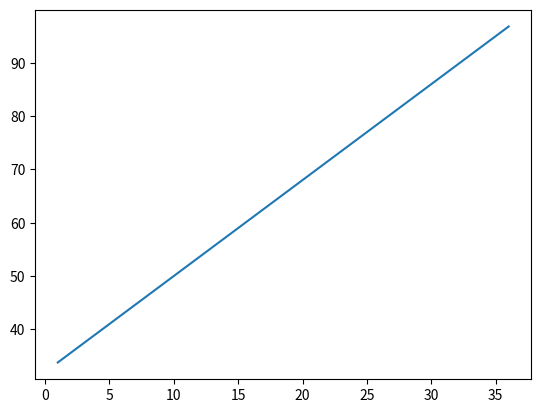

Write the Python code that produced this figure.
#write a function that converts temps from F to C and plot on a graph
#Now it's pretty tho

from matplotlib import pyplot
import math 
from numpy import arange

def f(x):
    return (x * 1.8) + 32

def run():
    xs = list(arange(1, 37))
    ys = []
    for x in xs:
        ys.append(f(x))

    pyplot.plot(xs, ys)
    pyplot.show()

    
if __name__ == "__main__":
    run()
